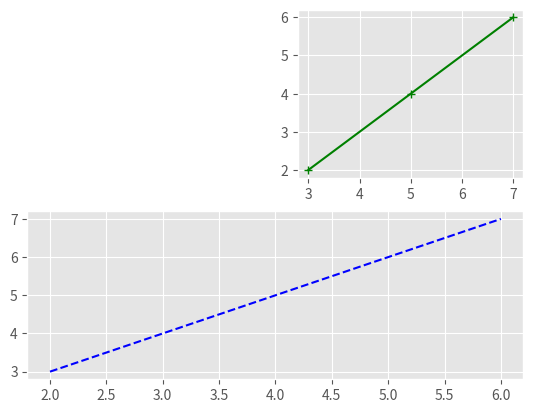
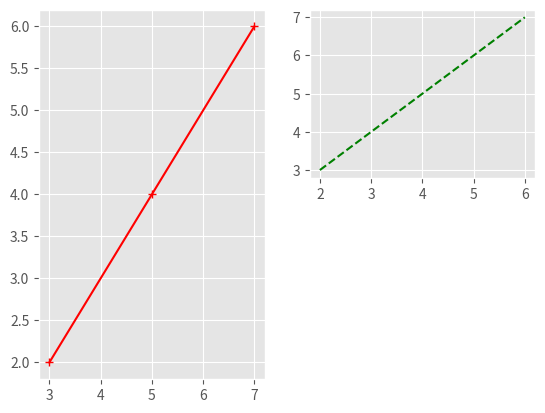
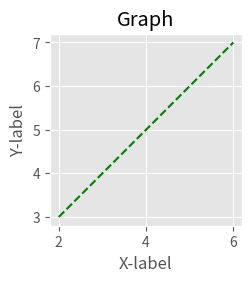
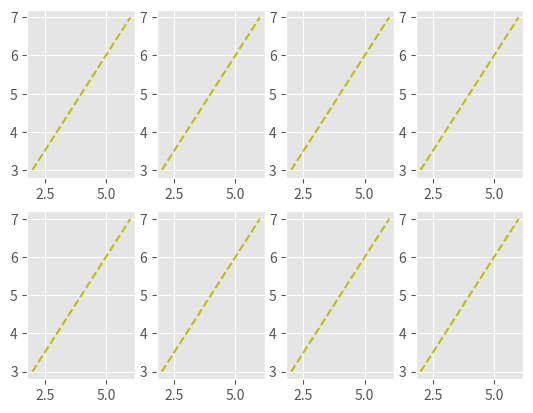
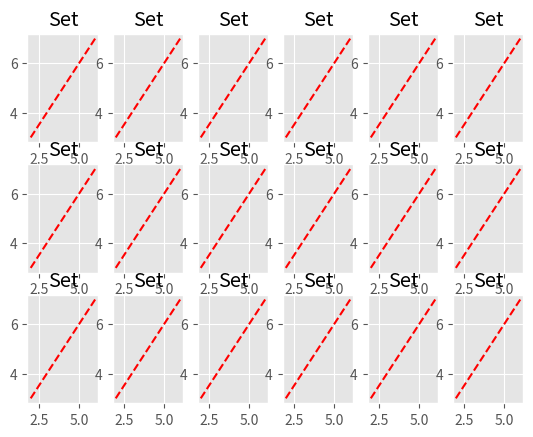
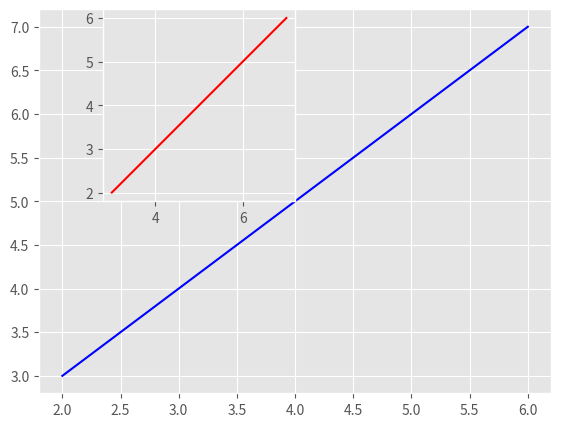

Python code for these plots, in order:
print("It's survival of the fittest in this world filled with violence , deception and betrayel.")








from matplotlib import style 

style.use ('ggplot')

x = [2 , 4 , 6]
y = [3 , 5 , 7]

x2 = [2 , 7 , 9]
y2 = [5 , 8 , 10]













from matplotlib import pylab 

pylab.subplot(2 , 1 , 2)
pylab.plot(x , y , 'b--')

pylab.subplot(2 , 2 , 2)
pylab.plot(y , x , 'g+-')

pylab.show()

















pylab.subplot(2 , 2 , 2)
pylab.plot(x , y , 'g--')

pylab.subplot(1 , 2 , 1)
pylab.plot(y , x , 'r+-')

pylab.show()













from matplotlib import pyplot as plt 
from matplotlib import pylab 

fig = pylab.figure()
axis = fig.add_axes([0.1 , 0.2 , 0.3 , 0.4])

axis.plot(x , y , 'g--')
axis.set_xlabel('X-label')
axis.set_ylabel('Y-label')
axis.set_title('Graph')

pylab.show()












fig , axes = plt.subplots(nrows = 2 , ncols = 4)

for ax in axes.flat :
    ax.plot(x , y , 'y--')

plt.show()














fig , axes = plt.subplots(nrows = 3 , ncols = 6)

for ax in axes.flat :
    ax.set_title('Set')
    ax.plot(x , y , 'r--')

plt.show()

















#Draw a picture or graph inside another graph
fig = pylab.figure()
axis1 = fig.add_axes([0.1 , 0.1 , 0.8 , 0.8])  #big axis
axis2 = fig.add_axes([0.2 , 0.5 , 0.3 , 0.4])  #small canvas
axis1.plot(x , y , 'b')
axis2.plot(y , x , 'r')

pylab.show()
